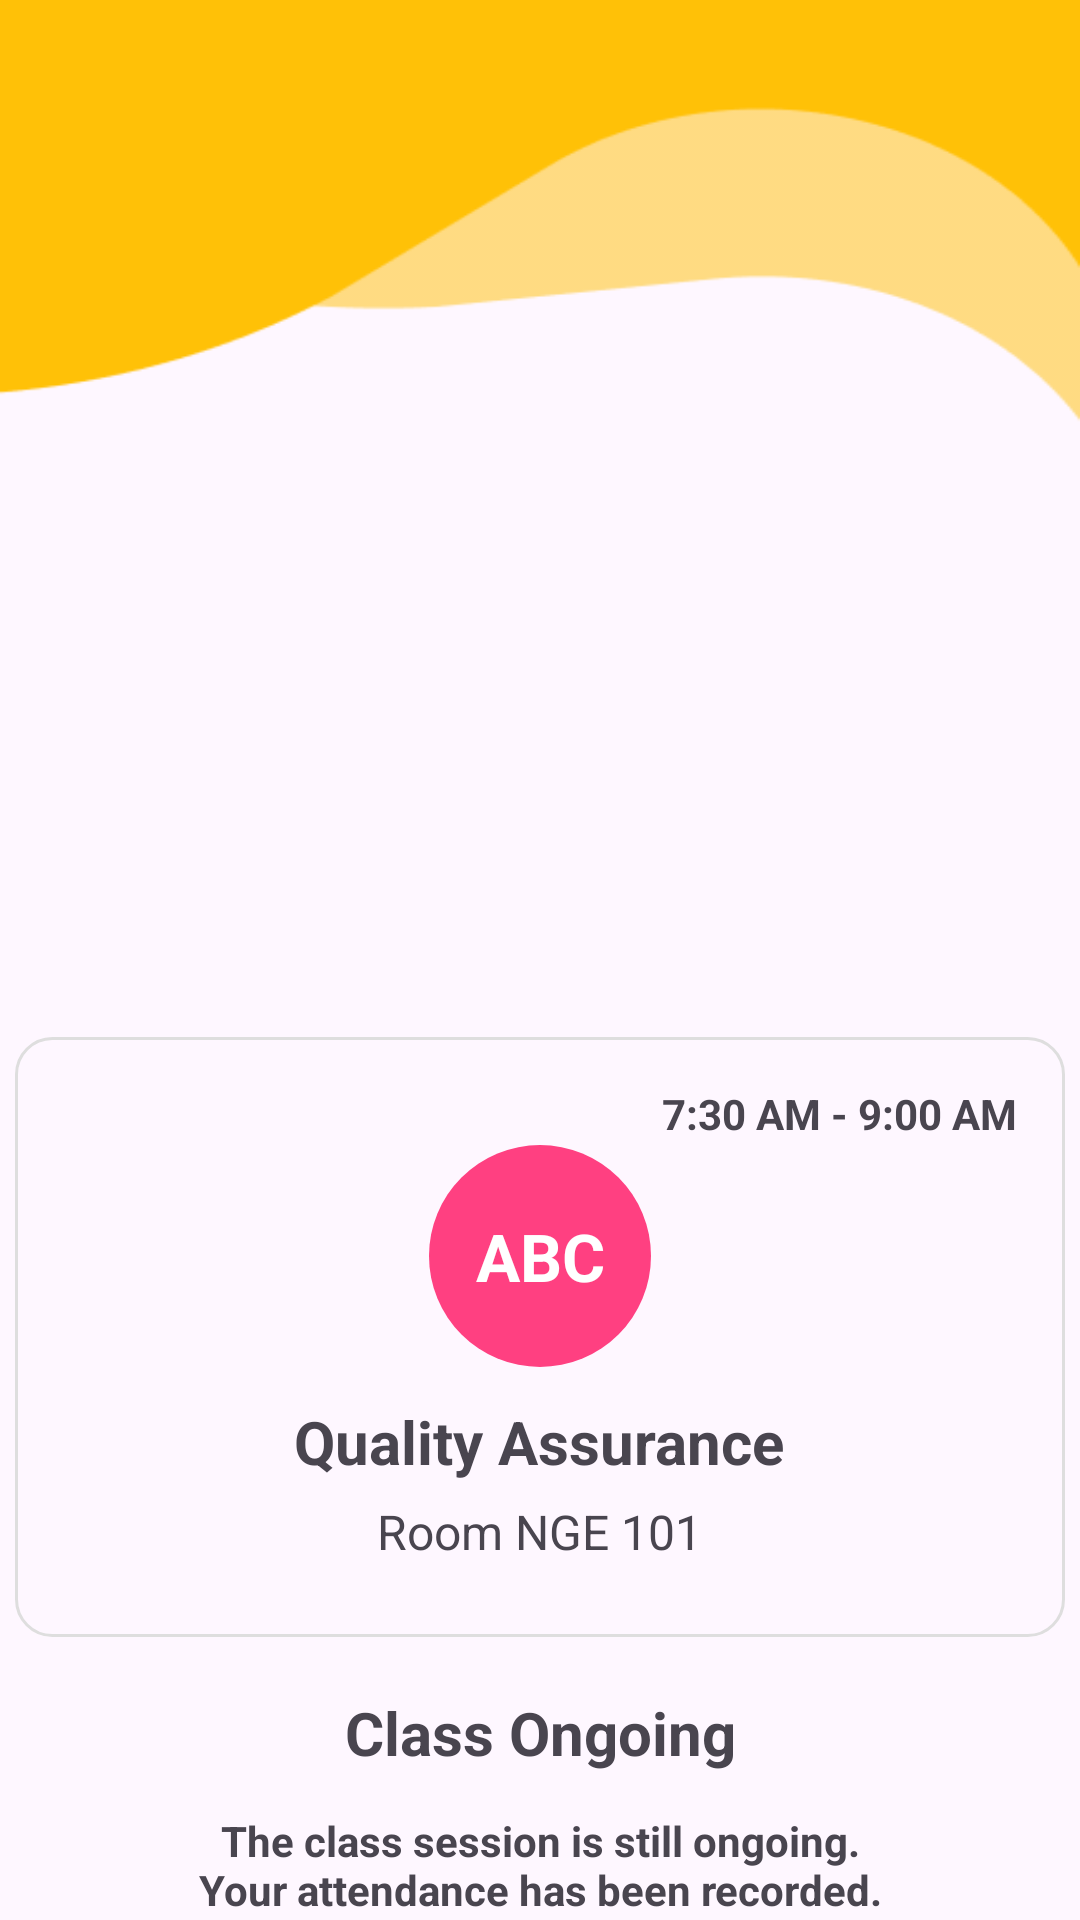

The Android layout XML behind this screen, and the referenced resources:
<!-- AndroidManifest.xml: application theme Theme.Wildattend -->
<!-- res/layout/fragment_student_schedule_timeout.xml -->
<?xml version="1.0" encoding="utf-8"?>
<androidx.constraintlayout.widget.ConstraintLayout
    xmlns:android="http://schemas.android.com/apk/res/android"
    xmlns:tools="http://schemas.android.com/tools"
    xmlns:app="http://schemas.android.com/apk/res-auto"
    android:layout_width="match_parent"
    android:layout_height="match_parent"
    android:background="@drawable/background_dashboard"
    tools:context=".StudentScheduleTimeout">

    
    <com.google.android.material.imageview.ShapeableImageView
        android:id="@+id/profile_image_student"
        android:layout_width="100dp"
        android:layout_height="100dp"
        android:layout_marginTop="130dp"
        android:scaleType="centerCrop"
        app:layout_constraintEnd_toEndOf="parent"
        app:layout_constraintHorizontal_bias="0.498"
        app:layout_constraintStart_toStartOf="parent"
        app:layout_constraintTop_toTopOf="parent"
        app:shapeAppearanceOverlay="@style/circleImageView" />

    
    <TextView
        android:id="@+id/facultyName"
        android:layout_width="wrap_content"
        android:layout_height="wrap_content"
        android:text=""
        android:textSize="18sp"
        android:textStyle="bold"
        android:layout_marginTop="16dp"
        app:layout_constraintTop_toBottomOf="@id/profile_image_student"
        app:layout_constraintStart_toStartOf="parent"
        app:layout_constraintEnd_toEndOf="parent" />

    
    <TextView
        android:id="@+id/idNumber"
        android:layout_width="wrap_content"
        android:layout_height="wrap_content"
        android:text=""
        android:textStyle="bold"
        android:textSize="15sp"
        android:layout_marginTop="5dp"
        app:layout_constraintTop_toBottomOf="@id/facultyName"
        app:layout_constraintStart_toStartOf="parent"
        app:layout_constraintEnd_toEndOf="parent" />

    
    <FrameLayout
        android:id="@+id/containerClass"
        android:layout_width="350dp"
        android:layout_height="200dp"
        android:layout_marginTop="50dp"
        android:background="@drawable/border_background"
        app:layout_constraintEnd_toEndOf="parent"
        app:layout_constraintStart_toStartOf="parent"
        app:layout_constraintTop_toBottomOf="@id/idNumber"
        app:layout_constraintHorizontal_bias="0.5"
        android:padding="16dp"
        android:foreground="?android:attr/selectableItemBackground">

        
        <TextView
            android:id="@+id/timeDisplay"
            android:layout_width="wrap_content"
            android:layout_height="wrap_content"
            android:text="7:30 AM - 9:00 AM"
            android:textSize="14sp"
            android:textStyle="bold"
            android:layout_gravity="end|top" />

        <View
            android:id="@+id/classColorCircle2"
            android:layout_width="74dp"
            android:layout_height="74dp"
            android:layout_marginTop="20dp"
            android:layout_gravity="center_horizontal"
            android:background="@drawable/circle_background" />

        
        <com.google.android.material.textview.MaterialTextView
            android:id="@+id/classCode2"
            android:layout_width="74dp"
            android:layout_height="74dp"
            android:layout_gravity="center_horizontal"
            android:gravity="center"
            android:text="ABC"
            android:textColor="@android:color/white"
            android:layout_marginTop="20dp"
            android:textSize="22sp"
            android:textStyle="bold"
            app:layout_constraintBottom_toTopOf="@+id/className" />

        
        <TextView
            android:id="@+id/className"
            android:layout_width="wrap_content"
            android:layout_height="wrap_content"
            android:text="Quality Assurance"
            android:textSize="20sp"
            android:textStyle="bold"
            android:layout_gravity="center"
            android:layout_marginTop="35dp"
            app:layout_constraintBottom_toTopOf="@+id/roomLocation" />

        
        <TextView
            android:id="@+id/roomLocation"
            android:layout_width="wrap_content"
            android:layout_height="wrap_content"
            android:text="Room NGE 101"
            android:layout_gravity="center"
            android:layout_marginTop="65dp"
            android:textSize="16sp"
            android:textStyle="normal" />

    </FrameLayout>

    <TextView
        android:id="@+id/header"
        android:layout_width="218dp"
        android:layout_height="44dp"
        android:layout_marginTop="10dp"
        android:text="Class Ongoing"
        android:textSize="20sp"
        android:gravity="center"
        android:textStyle="bold"
        app:layout_constraintEnd_toEndOf="parent"
        app:layout_constraintStart_toStartOf="parent"
        app:layout_constraintTop_toBottomOf="@id/containerClass" />

    <TextView
        android:id="@+id/sub"
        android:layout_width="240dp"
        android:layout_height="44dp"
        android:layout_marginTop="0dp"
        android:text="@string/ongoing_class"
        android:textSize="14sp"
        android:gravity="center"
        android:textStyle="bold"
        app:layout_constraintEnd_toEndOf="parent"
        app:layout_constraintStart_toStartOf="parent"
        app:layout_constraintTop_toBottomOf="@id/header" />

    
    <androidx.appcompat.widget.AppCompatButton
        android:id="@+id/studentTimeOutButton"
        android:layout_width="218dp"
        android:layout_height="44dp"
        android:layout_marginTop="10dp"
        android:background="@drawable/border_button"
        android:text="Time-out"
        android:textSize="20sp"
        android:textColor="@color/white"
        app:layout_constraintEnd_toEndOf="parent"
        app:layout_constraintStart_toStartOf="parent"
        app:layout_constraintTop_toBottomOf="@id/sub" />



</androidx.constraintlayout.widget.ConstraintLayout>
<!-- resources referenced by this layout -->
<resources>
  <color name="white">#FFFFFFFF</color>
  <!-- drawable background_dashboard: png bitmap (drawable, 4612 bytes) -->
  <!-- drawable border_background (drawable) -->
  <?xml version="1.0" encoding="utf-8"?>
  <shape xmlns:android="http://schemas.android.com/apk/res/android"
      android:shape="rectangle">
      <solid android:color="@android:color/transparent" />
      <stroke
          android:width="1dp"
          android:color="#DEDEDE" />
      <corners android:radius="12dp" />
  </shape>
  <!-- drawable border_button (drawable) -->
  <shape xmlns:android="http://schemas.android.com/apk/res/android"
      android:shape="rectangle">
      <solid android:color="@color/maroon" /> 
      <corners android:radius="20dp" /> 
  </shape>
  <!-- drawable circle_background (drawable) -->
  <shape xmlns:android="http://schemas.android.com/apk/res/android"
      android:shape="oval">
      <solid android:color="#FF4081" />
  </shape>
  <string name="ongoing_class">The class session is still ongoing. Your attendance has been recorded.</string>
  <style name="circleImageView">
          <item name="cornerFamily">rounded</item>
          <item name="cornerSize">50%</item>
  
      </style>
  <style name="Theme.Wildattend" parent="Base.Theme.Wildattend" />
  <color name="maroon">#7F0404</color>
  <style name="Base.Theme.Wildattend" parent="Theme.Material3.DayNight.NoActionBar">
          
          
      </style>
</resources>
